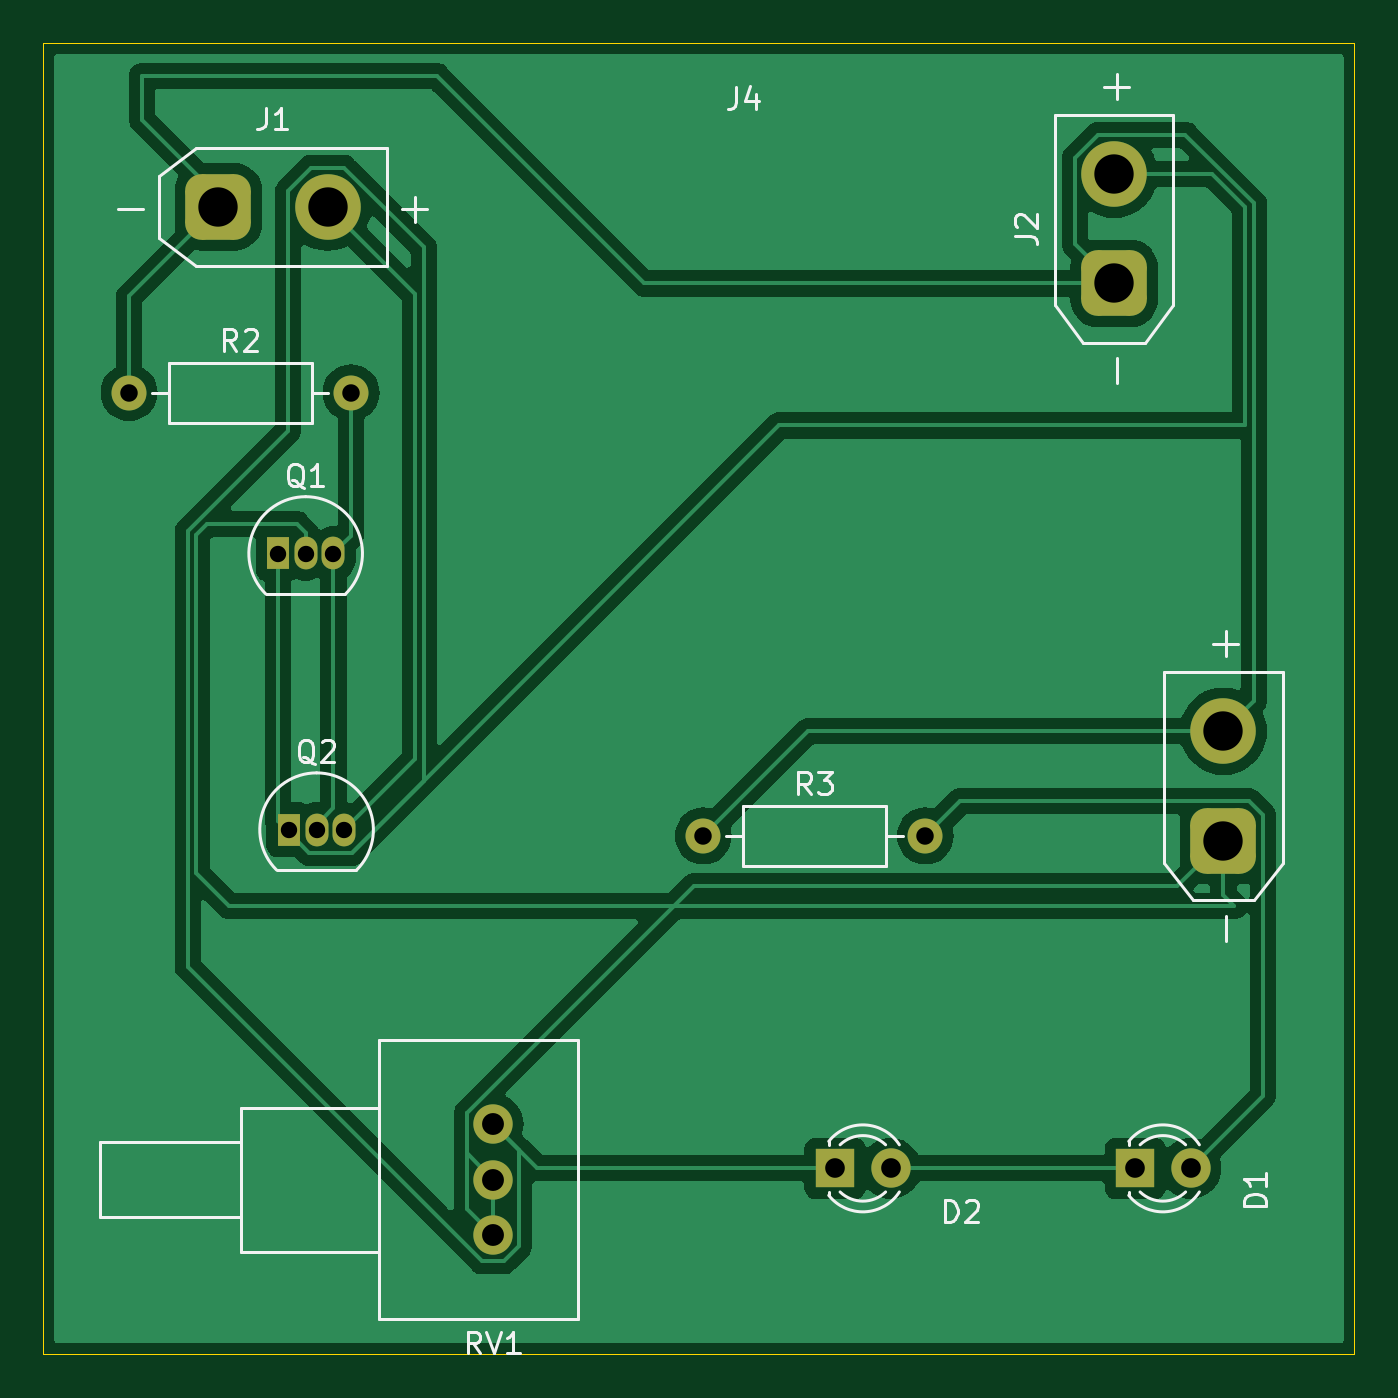
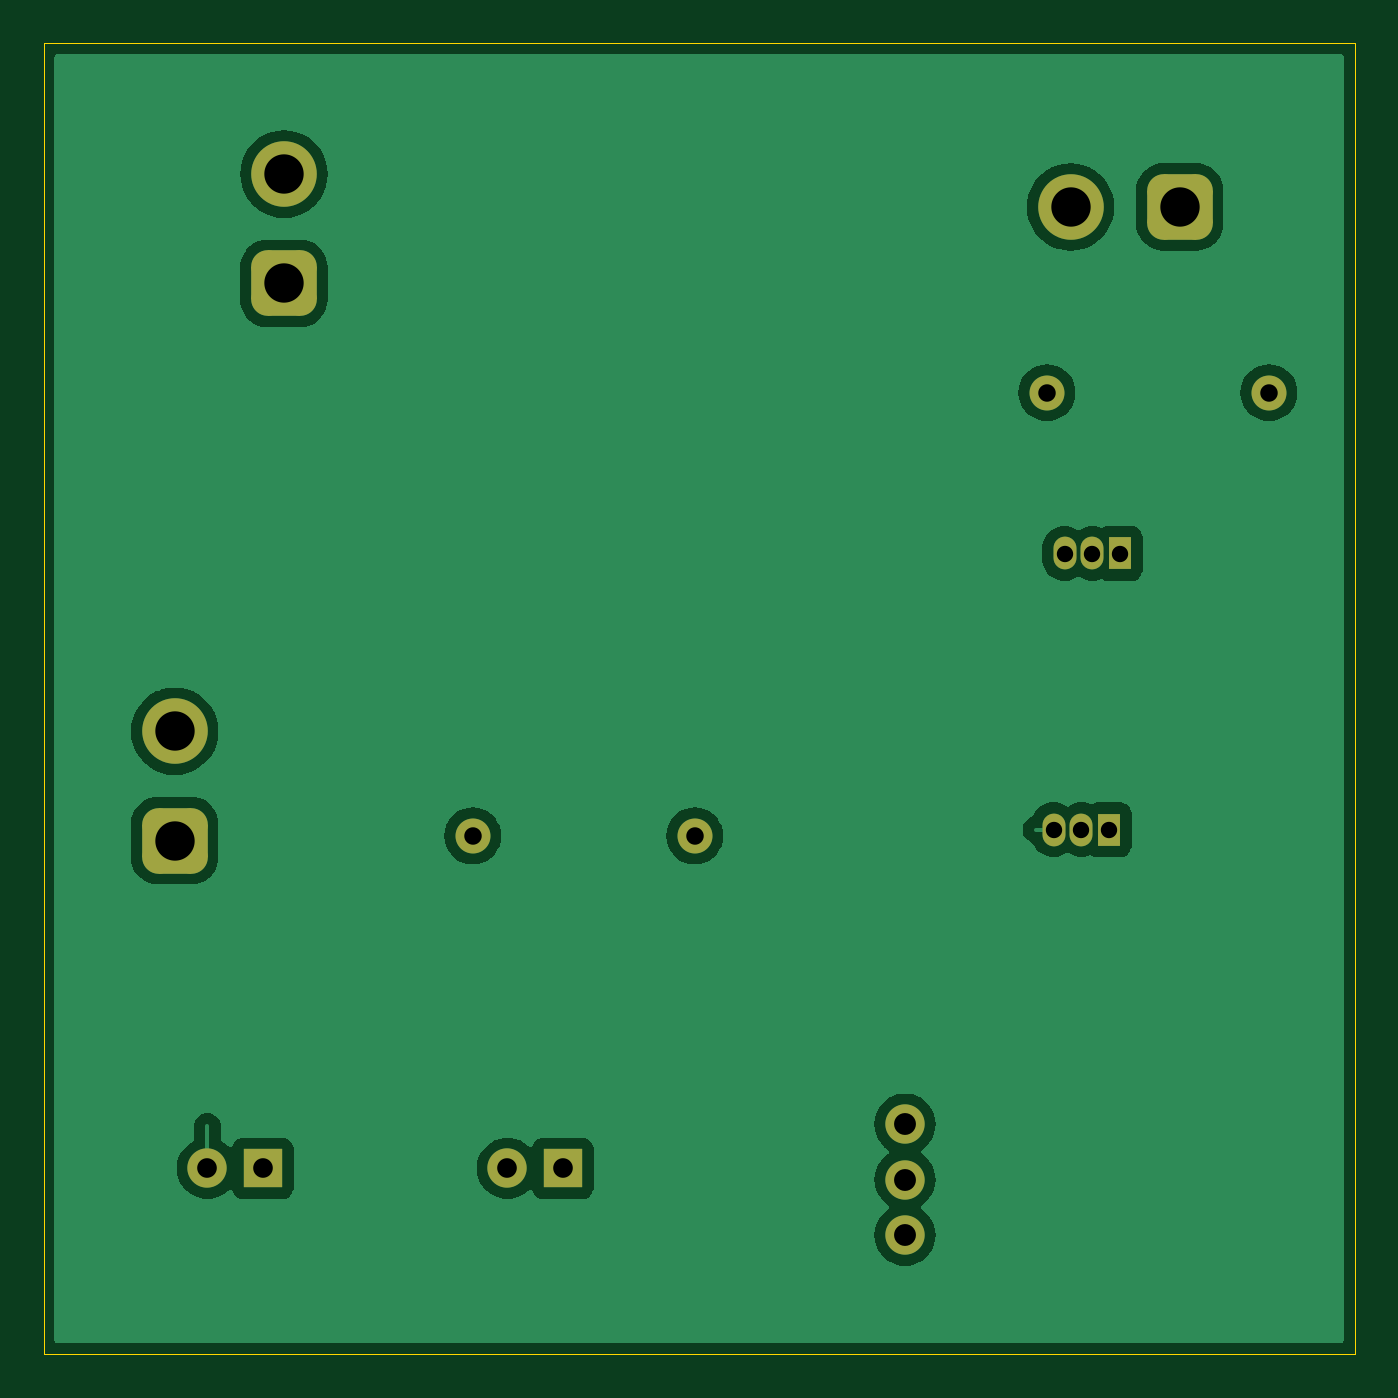
Circuit board: 11 layer files. Board 60.0 x 60.0 mm.
- bottom_copper: CA-3_PCB-B_Cu.gbr (37866 bytes)
- bottom_mask: CA-3_PCB-B_Mask.gbr (2219 bytes)
- paste: CA-3_PCB-B_Paste.gbr (451 bytes)
- bottom_silk: CA-3_PCB-B_Silkscreen.gbr (452 bytes)
- outline: CA-3_PCB-Edge_Cuts.gbr (603 bytes)
- top_copper: CA-3_PCB-F_Cu.gbr (44876 bytes)
- top_mask: CA-3_PCB-F_Mask.gbr (2219 bytes)
- paste: CA-3_PCB-F_Paste.gbr (451 bytes)
- top_silk: CA-3_PCB-F_Silkscreen.gbr (13964 bytes)
- drill: CA-3_PCB-NPTH.drl (265 bytes)
- drill: CA-3_PCB-PTH.drl (927 bytes)

=== bottom_copper: CA-3_PCB-B_Cu.gbr (37866 bytes, source omitted) ===
=== bottom_mask: CA-3_PCB-B_Mask.gbr (2219 bytes, source withheld) ===
=== paste: CA-3_PCB-B_Paste.gbr ===
%TF.GenerationSoftware,KiCad,Pcbnew,8.0.8*%
%TF.CreationDate,2025-04-07T00:16:06+05:30*%
%TF.ProjectId,CA-3_PCB,43412d33-5f50-4434-922e-6b696361645f,rev?*%
%TF.SameCoordinates,Original*%
%TF.FileFunction,Paste,Bot*%
%TF.FilePolarity,Positive*%
%FSLAX46Y46*%
G04 Gerber Fmt 4.6, Leading zero omitted, Abs format (unit mm)*
G04 Created by KiCad (PCBNEW 8.0.8) date 2025-04-07 00:16:06*
%MOMM*%
%LPD*%
G01*
G04 APERTURE LIST*
G04 APERTURE END LIST*
M02*

=== bottom_silk: CA-3_PCB-B_Silkscreen.gbr ===
%TF.GenerationSoftware,KiCad,Pcbnew,8.0.8*%
%TF.CreationDate,2025-04-07T00:16:06+05:30*%
%TF.ProjectId,CA-3_PCB,43412d33-5f50-4434-922e-6b696361645f,rev?*%
%TF.SameCoordinates,Original*%
%TF.FileFunction,Legend,Bot*%
%TF.FilePolarity,Positive*%
%FSLAX46Y46*%
G04 Gerber Fmt 4.6, Leading zero omitted, Abs format (unit mm)*
G04 Created by KiCad (PCBNEW 8.0.8) date 2025-04-07 00:16:06*
%MOMM*%
%LPD*%
G01*
G04 APERTURE LIST*
G04 APERTURE END LIST*
M02*

=== outline: CA-3_PCB-Edge_Cuts.gbr ===
%TF.GenerationSoftware,KiCad,Pcbnew,8.0.8*%
%TF.CreationDate,2025-04-07T00:16:06+05:30*%
%TF.ProjectId,CA-3_PCB,43412d33-5f50-4434-922e-6b696361645f,rev?*%
%TF.SameCoordinates,Original*%
%TF.FileFunction,Profile,NP*%
%FSLAX46Y46*%
G04 Gerber Fmt 4.6, Leading zero omitted, Abs format (unit mm)*
G04 Created by KiCad (PCBNEW 8.0.8) date 2025-04-07 00:16:06*
%MOMM*%
%LPD*%
G01*
G04 APERTURE LIST*
%TA.AperFunction,Profile*%
%ADD10C,0.050000*%
%TD*%
G04 APERTURE END LIST*
D10*
X90000000Y-37000000D02*
X150000000Y-37000000D01*
X150000000Y-97000000D01*
X90000000Y-97000000D01*
X90000000Y-37000000D01*
M02*

=== top_copper: CA-3_PCB-F_Cu.gbr (44876 bytes, source omitted) ===
=== top_mask: CA-3_PCB-F_Mask.gbr (2219 bytes, source withheld) ===
=== paste: CA-3_PCB-F_Paste.gbr ===
%TF.GenerationSoftware,KiCad,Pcbnew,8.0.8*%
%TF.CreationDate,2025-04-07T00:16:06+05:30*%
%TF.ProjectId,CA-3_PCB,43412d33-5f50-4434-922e-6b696361645f,rev?*%
%TF.SameCoordinates,Original*%
%TF.FileFunction,Paste,Top*%
%TF.FilePolarity,Positive*%
%FSLAX46Y46*%
G04 Gerber Fmt 4.6, Leading zero omitted, Abs format (unit mm)*
G04 Created by KiCad (PCBNEW 8.0.8) date 2025-04-07 00:16:06*
%MOMM*%
%LPD*%
G01*
G04 APERTURE LIST*
G04 APERTURE END LIST*
M02*

=== top_silk: CA-3_PCB-F_Silkscreen.gbr (13964 bytes, source omitted) ===
=== drill: CA-3_PCB-NPTH.drl ===
M48
; DRILL file {KiCad 8.0.8} date 2025-04-07T00:16:00+0530
; FORMAT={-:-/ absolute / inch / decimal}
; #@! TF.CreationDate,2025-04-07T00:16:00+05:30
; #@! TF.GenerationSoftware,Kicad,Pcbnew,8.0.8
; #@! TF.FileFunction,NonPlated,1,2,NPTH
FMAT,2
INCH
%
G90
G05
M30

=== drill: CA-3_PCB-PTH.drl ===
M48
; DRILL file {KiCad 8.0.8} date 2025-04-07T00:16:00+0530
; FORMAT={-:-/ absolute / inch / decimal}
; #@! TF.CreationDate,2025-04-07T00:16:00+05:30
; #@! TF.GenerationSoftware,Kicad,Pcbnew,8.0.8
; #@! TF.FileFunction,Plated,1,2,PTH
FMAT,2
INCH
; #@! TA.AperFunction,Plated,PTH,ComponentDrill
T1C0.0295
; #@! TA.AperFunction,Plated,PTH,ComponentDrill
T2C0.0315
; #@! TA.AperFunction,Plated,PTH,ComponentDrill
T3C0.0354
; #@! TA.AperFunction,Plated,PTH,ComponentDrill
T4C0.0394
; #@! TA.AperFunction,Plated,PTH,ComponentDrill
T5C0.0709
%
G90
G05
T1
X3.9657Y-2.3764
X3.9854Y-2.874
X4.0157Y-2.3764
X4.0354Y-2.874
X4.0657Y-2.3764
X4.0854Y-2.874
T2
X3.6976Y-2.0866
X4.0976Y-2.0866
X4.7323Y-2.885
X5.1323Y-2.885
T3
X4.9697Y-3.4843
X5.0697Y-3.4843
X5.5102Y-3.4843
X5.6102Y-3.4843
T4
X4.3533Y-3.4045
X4.3533Y-3.5045
X4.3533Y-3.6045
T5
X3.8583Y-1.752
X4.0551Y-1.752
X5.4724Y-1.6929
X5.4724Y-1.8898
X5.6693Y-2.6969
X5.6693Y-2.8937
M30

